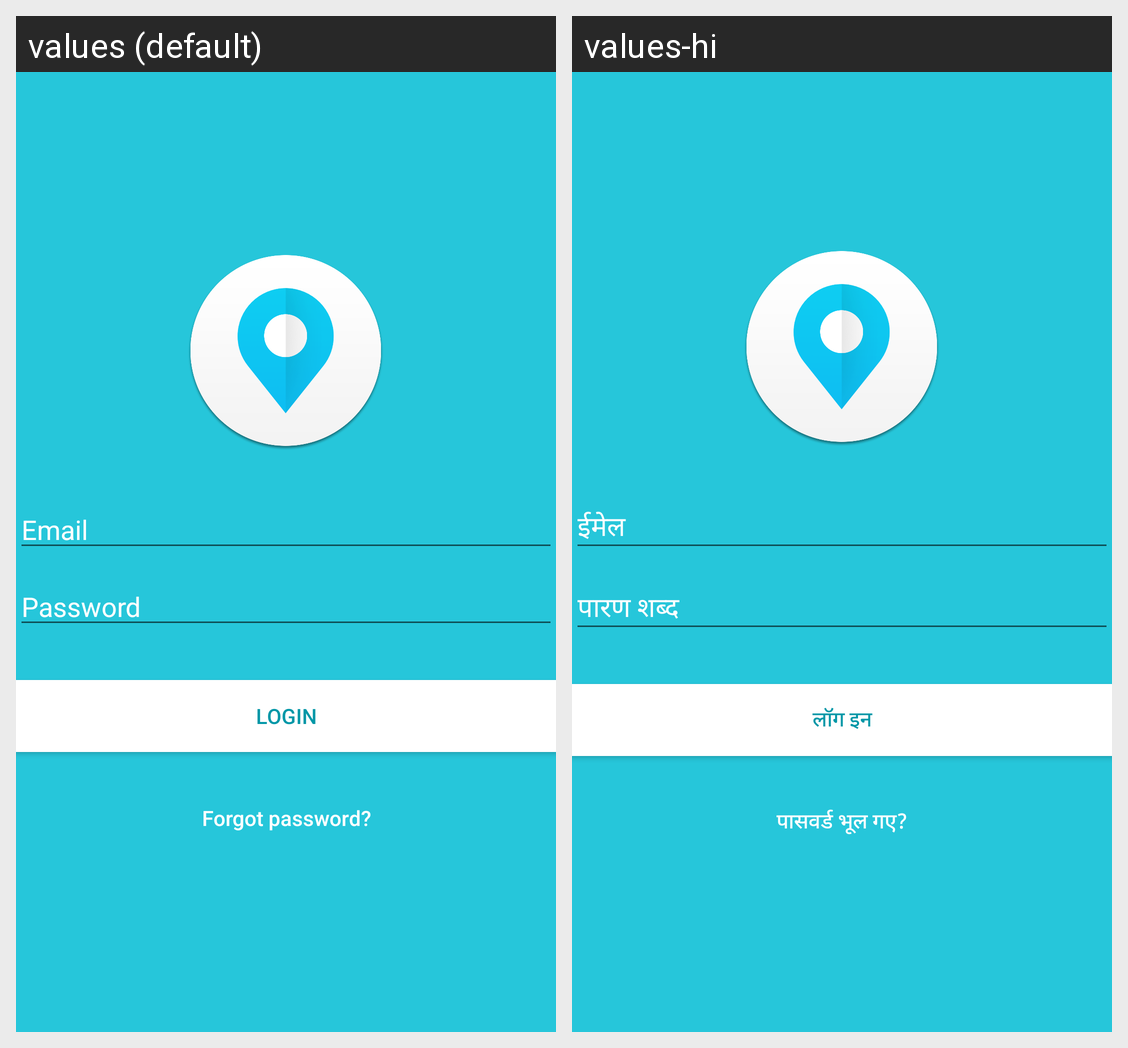

Strings drawn on this Android screen and how each of the app's shown locales translates them:
Android screen res/layout/activity_admin_login.xml rendered under 2 locales, left to right: values (default), values-hi. Device: Nexus 5 (rendered at 1080×1920; each locale shown at half size, 540×960, under a caption strip naming it); theme AppTheme.
Strings drawn on this screen, with the default value and each locale's value (text and hints the layout hard-codes, and strings that could not be matched under every locale, appear in the picture but are not listed):

email
  values: Email
  values-hi: ईमेल

password
  values: Password
  values-hi: पारण शब्द

btn_login
  values: LOGIN
  values-hi: लॉग इन

lbl_forgot_password
  values: Forgot password?
  values-hi: पासवर्ड भूल गए?
